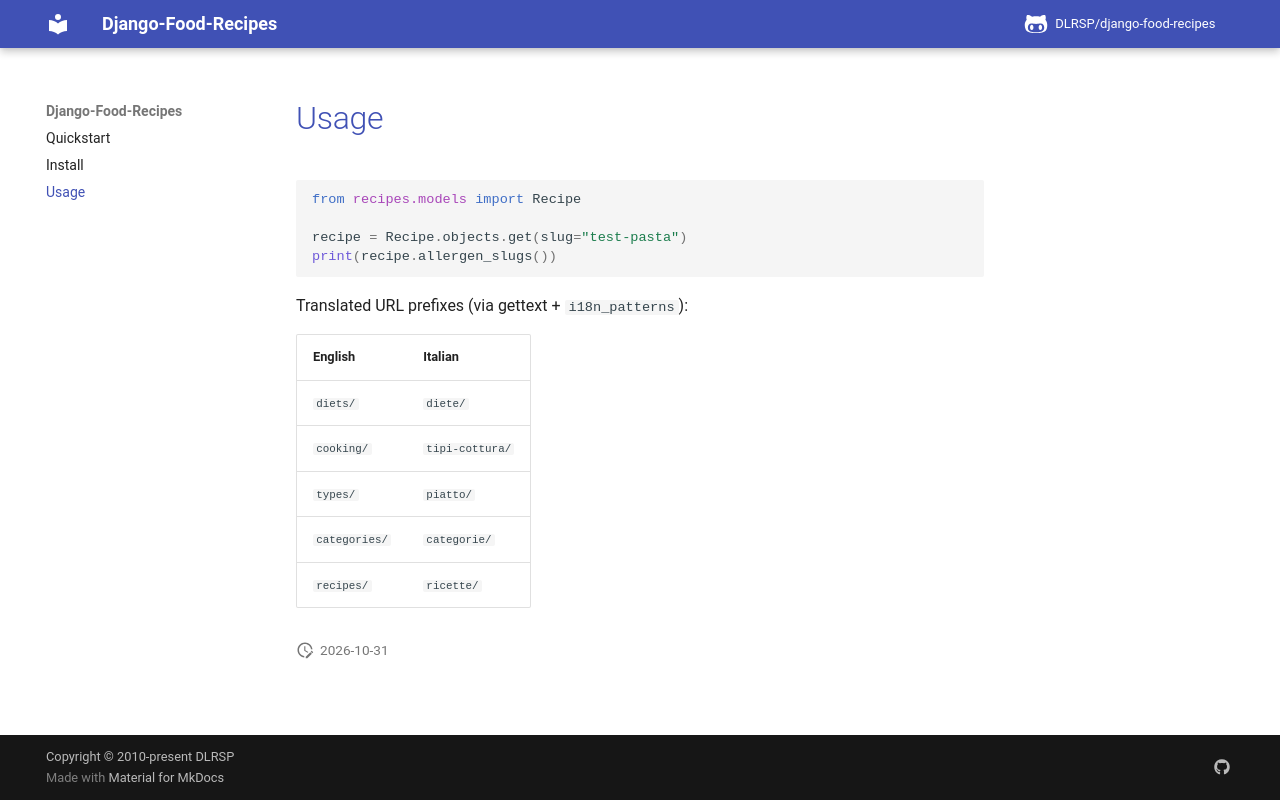

repository: DLRSP/django-food-recipes · page: usage/index.html · generator: mkdocs

# Usage

```python
from recipes.models import Recipe

recipe = Recipe.objects.get(slug="test-pasta")
print(recipe.allergen_slugs())
```

Translated URL prefixes (via gettext + `i18n_patterns`):

| English | Italian |
|---------|---------|
| `diets/` | `diete/` |
| `cooking/` | `tipi-cottura/` |
| `types/` | `piatto/` |
| `categories/` | `categorie/` |
| `recipes/` | `ricette/` |
